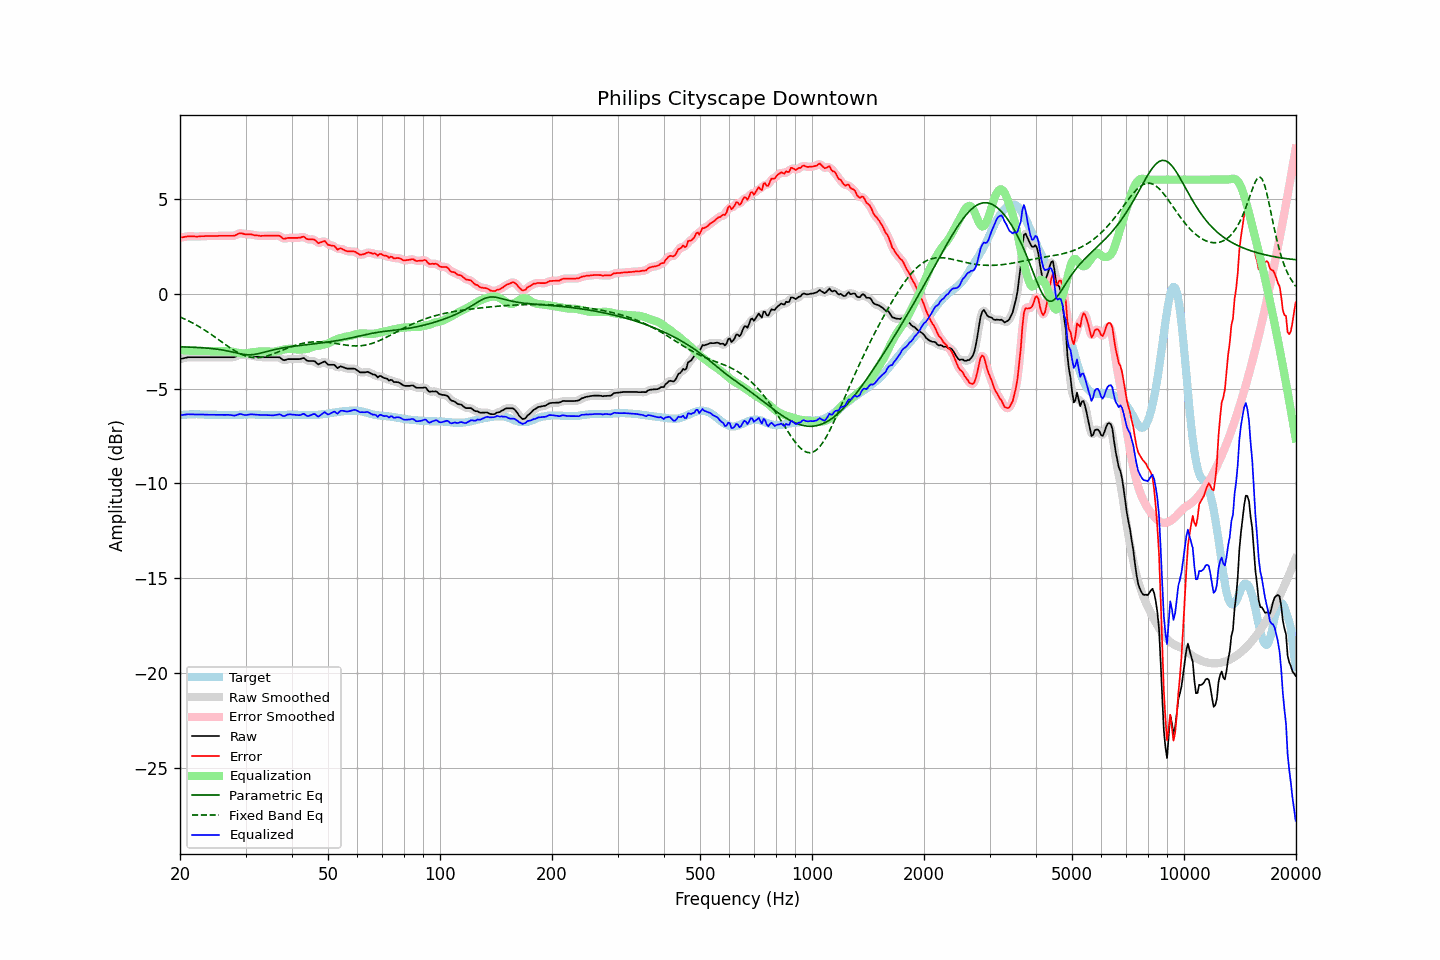

The file beside this chart, header and first rows:
frequency, raw, error, smoothed, error_smoothed, equalization, parametric_eq, fixed_band_eq, equalized_raw, equalized_smoothed, target
20.00, -3.45, 2.95, -3.45, 2.95, -2.96, -2.80, -1.23, -6.41, -6.41, -6.40
20.20, -3.43, 2.96, -3.43, 2.96, -2.97, -2.81, -1.27, -6.40, -6.40, -6.39
20.40, -3.41, 2.97, -3.41, 2.98, -2.98, -2.81, -1.31, -6.39, -6.39, -6.38
20.61, -3.39, 2.99, -3.39, 2.99, -2.99, -2.81, -1.35, -6.38, -6.38, -6.38
20.81, -3.37, 3.00, -3.37, 3.00, -2.99, -2.81, -1.39, -6.37, -6.36, -6.37
21.02, -3.35, 3.02, -3.36, 3.01, -3.00, -2.82, -1.43, -6.35, -6.36, -6.37
21.23, -3.35, 3.01, -3.35, 3.01, -3.01, -2.82, -1.47, -6.36, -6.36, -6.36
21.44, -3.35, 3.01, -3.35, 3.01, -3.01, -2.82, -1.51, -6.36, -6.36, -6.36
21.66, -3.35, 3.01, -3.35, 3.01, -3.01, -2.83, -1.56, -6.36, -6.36, -6.36
21.87, -3.35, 3.01, -3.35, 3.01, -3.01, -2.83, -1.60, -6.36, -6.36, -6.36
22.09, -3.35, 3.00, -3.35, 3.00, -3.01, -2.83, -1.65, -6.36, -6.36, -6.35
22.31, -3.35, 3.00, -3.35, 3.01, -3.01, -2.84, -1.70, -6.36, -6.36, -6.35
22.54, -3.35, 3.01, -3.35, 3.01, -3.01, -2.84, -1.75, -6.36, -6.36, -6.36
22.76, -3.35, 3.02, -3.35, 3.02, -3.02, -2.85, -1.80, -6.37, -6.37, -6.37
22.99, -3.35, 3.02, -3.35, 3.02, -3.02, -2.85, -1.85, -6.37, -6.37, -6.37
23.22, -3.35, 3.02, -3.35, 3.03, -3.02, -2.86, -1.90, -6.37, -6.37, -6.37
23.45, -3.35, 3.03, -3.35, 3.03, -3.03, -2.87, -1.96, -6.38, -6.38, -6.38
23.69, -3.35, 3.03, -3.35, 3.03, -3.03, -2.87, -2.01, -6.38, -6.38, -6.38
23.92, -3.35, 3.03, -3.35, 3.03, -3.03, -2.88, -2.07, -6.38, -6.38, -6.38
24.16, -3.35, 3.03, -3.35, 3.03, -3.03, -2.89, -2.13, -6.38, -6.38, -6.38
24.40, -3.35, 3.03, -3.35, 3.03, -3.03, -2.90, -2.19, -6.38, -6.38, -6.38
24.65, -3.35, 3.03, -3.35, 3.03, -3.03, -2.91, -2.25, -6.38, -6.38, -6.38
24.89, -3.35, 3.03, -3.35, 3.03, -3.03, -2.92, -2.31, -6.39, -6.39, -6.38
25.14, -3.35, 3.03, -3.35, 3.03, -3.04, -2.93, -2.37, -6.39, -6.39, -6.38
25.39, -3.35, 3.04, -3.35, 3.04, -3.04, -2.94, -2.43, -6.39, -6.39, -6.39
25.65, -3.35, 3.04, -3.35, 3.04, -3.04, -2.95, -2.49, -6.39, -6.39, -6.39
25.91, -3.35, 3.04, -3.35, 3.04, -3.04, -2.97, -2.55, -6.39, -6.39, -6.39
26.16, -3.35, 3.04, -3.35, 3.04, -3.04, -2.98, -2.61, -6.39, -6.39, -6.39
26.43, -3.35, 3.04, -3.35, 3.04, -3.04, -3.00, -2.67, -6.39, -6.39, -6.39
26.69, -3.35, 3.04, -3.35, 3.04, -3.03, -3.01, -2.73, -6.39, -6.39, -6.39
26.96, -3.35, 3.04, -3.35, 3.04, -3.03, -3.03, -2.79, -6.39, -6.39, -6.39
27.23, -3.35, 3.04, -3.35, 3.04, -3.04, -3.05, -2.85, -6.39, -6.39, -6.39
27.50, -3.35, 3.04, -3.35, 3.04, -3.05, -3.07, -2.90, -6.40, -6.41, -6.39
27.77, -3.35, 3.04, -3.35, 3.04, -3.07, -3.09, -2.96, -6.42, -6.42, -6.39
28.05, -3.34, 3.05, -3.33, 3.06, -3.09, -3.11, -3.01, -6.43, -6.42, -6.39
28.33, -3.30, 3.09, -3.30, 3.09, -3.10, -3.13, -3.06, -6.40, -6.40, -6.39
28.62, -3.25, 3.14, -3.25, 3.14, -3.12, -3.15, -3.11, -6.37, -6.37, -6.39
28.90, -3.21, 3.17, -3.22, 3.17, -3.13, -3.16, -3.15, -6.34, -6.35, -6.38
29.19, -3.20, 3.18, -3.21, 3.17, -3.14, -3.18, -3.19, -6.35, -6.35, -6.38
29.48, -3.22, 3.16, -3.22, 3.16, -3.15, -3.20, -3.23, -6.37, -6.37, -6.38
29.78, -3.24, 3.13, -3.24, 3.14, -3.15, -3.21, -3.26, -6.39, -6.39, -6.37
30.08, -3.25, 3.12, -3.25, 3.12, -3.15, -3.22, -3.29, -6.40, -6.39, -6.37
30.38, -3.25, 3.12, -3.25, 3.12, -3.13, -3.22, -3.32, -6.39, -6.38, -6.37
30.68, -3.25, 3.12, -3.25, 3.12, -3.12, -3.23, -3.34, -6.37, -6.37, -6.37
30.99, -3.25, 3.12, -3.26, 3.12, -3.10, -3.22, -3.35, -6.36, -6.36, -6.37
31.30, -3.27, 3.10, -3.27, 3.10, -3.09, -3.22, -3.37, -6.36, -6.36, -6.37
31.61, -3.29, 3.08, -3.29, 3.08, -3.08, -3.21, -3.38, -6.37, -6.37, -6.37
31.93, -3.31, 3.06, -3.31, 3.07, -3.07, -3.19, -3.38, -6.38, -6.38, -6.37
32.24, -3.32, 3.06, -3.32, 3.06, -3.06, -3.18, -3.38, -6.38, -6.38, -6.38
32.57, -3.33, 3.05, -3.34, 3.05, -3.05, -3.16, -3.37, -6.38, -6.39, -6.38
32.89, -3.35, 3.03, -3.35, 3.04, -3.05, -3.14, -3.36, -6.40, -6.39, -6.38
33.22, -3.35, 3.04, -3.35, 3.04, -3.04, -3.12, -3.35, -6.39, -6.39, -6.39
33.55, -3.35, 3.04, -3.35, 3.04, -3.04, -3.10, -3.33, -6.39, -6.40, -6.39
33.89, -3.35, 3.05, -3.35, 3.05, -3.04, -3.07, -3.31, -6.40, -6.40, -6.40
34.23, -3.35, 3.05, -3.35, 3.05, -3.05, -3.05, -3.29, -6.40, -6.40, -6.40
34.57, -3.35, 3.05, -3.35, 3.05, -3.05, -3.03, -3.27, -6.40, -6.40, -6.40
34.92, -3.35, 3.05, -3.35, 3.05, -3.06, -3.01, -3.24, -6.41, -6.41, -6.40
35.27, -3.35, 3.05, -3.35, 3.05, -3.06, -2.98, -3.21, -6.41, -6.41, -6.40
35.62, -3.35, 3.05, -3.35, 3.05, -3.06, -2.96, -3.18, -6.41, -6.41, -6.40
35.97, -3.35, 3.05, -3.35, 3.05, -3.05, -2.94, -3.15, -6.40, -6.40, -6.40
... 635 more rows
